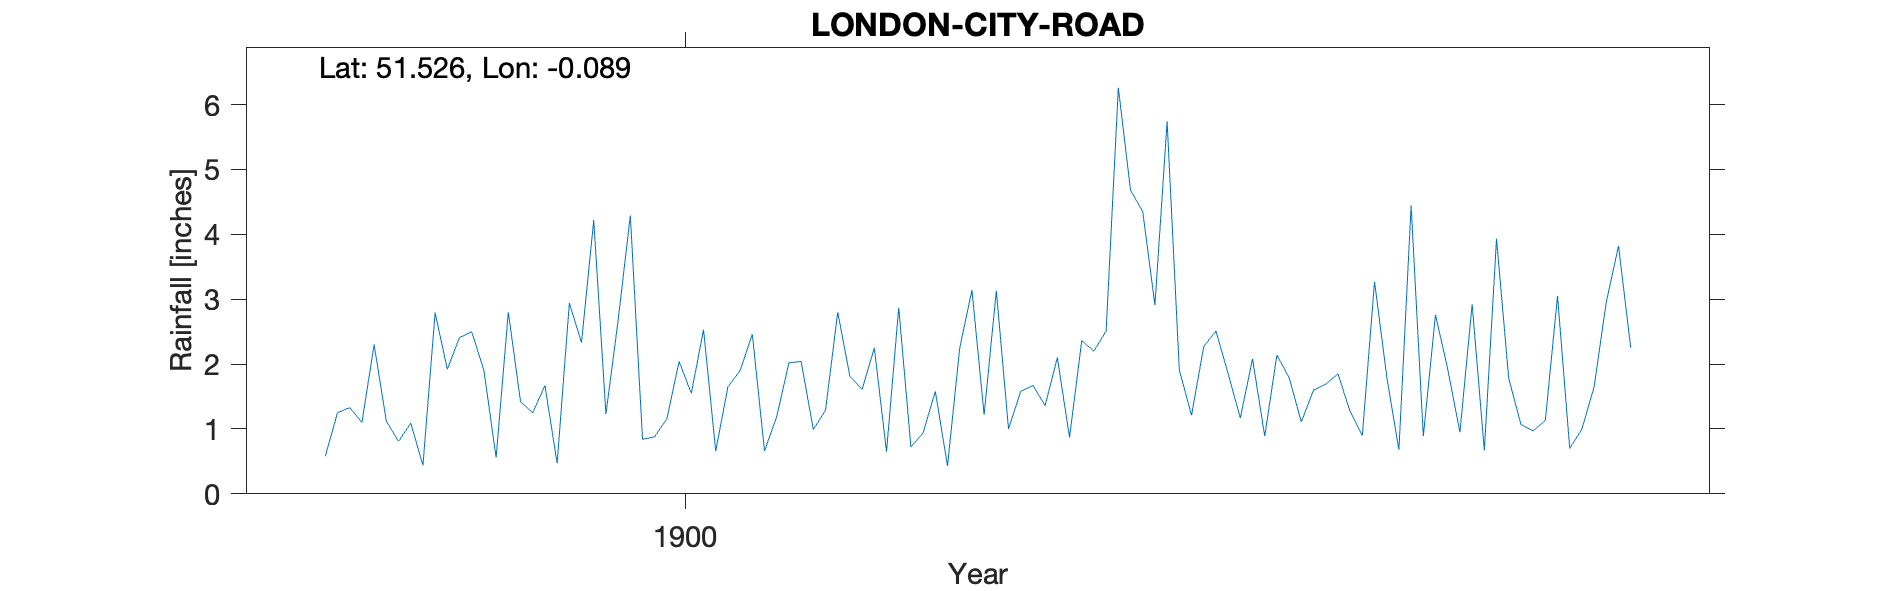

The data file committed next to this chart (first rows):
LONDON-CITY-ROAD, , , , , , , , , , , , , , , , , , , , 
Grid ref, TQ327825, Long, -0.08854, Lat, 51.53, Elevation, 60, ft., , , , , , , , , , , , 
Station no, RR7925, , , , , , , , , , , , , , , , , , , 
, 1890, 1891, 1892, 1893, 1894, 1895, 1896, 1897, 1898, 1899, 1900, 1901, 1902, 1903, 1904, 1905, 1906, 1907, 1908, 1909
January, , , , , , , , , 0.58, 2.5, 2.67, 0.66, 0.72, 2.1, 2.27, 1.27, 3.93, , , 
February, , , , , , , , , 1.25, 1.9, 4.29, 1.19, 0.94, 0.87, 2.51, 0.9, 1.78, , , 
March, , , , , , , , , 1.33, 0.56, 0.84, 2.02, 1.58, 2.36, 1.85, 3.27, 1.07, , , 
April, , , , , , , , , 1.1, 2.8, 0.88, 2.04, 0.43, 2.2, 1.17, 1.81, 0.97, , , 
May, , , , , , , , , 2.3, 1.42, 1.16, 0.99, 2.25, 2.51, 2.08, 0.68, 1.13, , , 
June, , , , , , , , , 1.12, 1.25, 2.04, 1.29, 3.14, 6.26, 0.89, 4.44, 3.05, , , 
July, , , , , , , , , 0.81, 1.67, 1.55, 2.8, 1.22, 4.68, 2.14, 0.89, 0.7, , , 
August, , , , , , , , , 1.09, 0.47, 2.53, 1.81, 3.13, 4.35, 1.79, 2.76, 1, , , 
September, , , , , , , , , 0.44, 2.94, 0.66, 1.61, 1, 2.91, 1.11, 1.92, 1.65, , , 
October, , , , , , , , , 2.79, 2.33, 1.65, 2.25, 1.58, 5.74, 1.6, 0.95, 2.96, , , 
November, , , , , , , , , 1.92, 4.22, 1.9, 0.65, 1.67, 1.91, 1.69, 2.92, 3.82, , , 
December, , , , , , , , , 2.41, 1.23, 2.46, 2.87, 1.36, 1.21, 1.85, 0.67, 2.25, , , 
Total, , , , , , , , , 17.14, 23.29, 22.63, 20.18, 19.02, 37.1, 20.95, 22.48, 24.31, , , 
NGR is the vinegar works on the corner o…, , , , , , , , , , , , , , , , , , , , 
